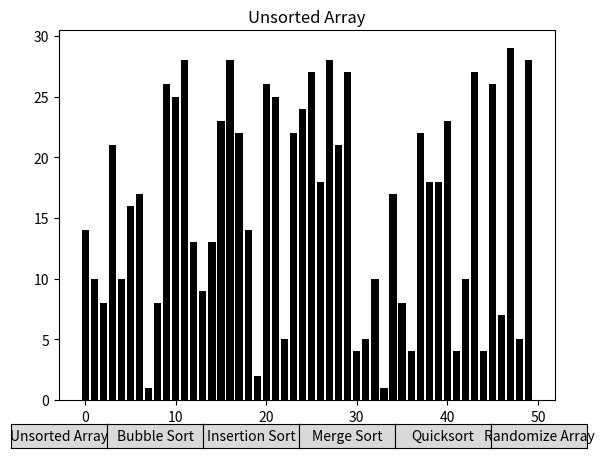

Reproduce this figure in Python.
import matplotlib.pyplot as plt
from matplotlib.animation import FuncAnimation
import numpy as np
from matplotlib.widgets import Button

amount_nums = 50
# Generate random data, and create global variables shared between all functions
global arr
global anim
arr = np.random.randint(1, 30, amount_nums)

# Bubble sort algorithm
def bubbleSort(arr_copy):
    n = len(arr_copy)
    for i in range(0, n):
        yield arr_copy.copy()
        for j in range(0, n - i - 1):
            if arr_copy[j] > arr_copy[j + 1]:
                arr_copy[j], arr_copy[j + 1] = arr_copy[j + 1], arr_copy[j]
            yield arr_copy.copy()
    yield arr_copy.copy()

# Insertion sort algorithim
def insertionSort(arr_copy):
    n = len(arr_copy)
    for step in range(1, n):
        key = arr_copy[step]
        j = step - 1
              
        while j >= 0 and key < arr_copy[j]:
            arr_copy[j + 1] = arr_copy[j]
            j = j - 1
            yield arr_copy.copy()

        arr_copy[j + 1] = key
        yield arr_copy.copy()

# function to recursively divide the arra
def mergeSort(arr_copy, start = 0, end = amount_nums - 1):
    if end <= start:
        return
  
    mid = start + ((end - start + 1) // 2) - 1
      
    # yield from statements have been used to yield 
    # the array from the functions 
    yield from mergeSort(arr_copy, start, mid)
    yield from mergeSort(arr_copy, mid + 1, end)
    yield from merge(arr_copy, start, mid, end)
  
# function to merge the array
def merge(arr_copy, start, mid, end):
    merged = []
    leftIdx = start
    rightIdx = mid + 1
  
    while leftIdx <= mid and rightIdx <= end:
        if arr_copy[leftIdx] < arr_copy[rightIdx]:
            merged.append(arr_copy[leftIdx])
            leftIdx += 1
        else:
            merged.append(arr_copy[rightIdx])
            rightIdx += 1
  
    while leftIdx <= mid:
        merged.append(arr_copy[leftIdx])
        leftIdx += 1
  
    while rightIdx <= end:
        merged.append(arr_copy[rightIdx])
        rightIdx += 1
  
    for i in range(len(merged)):
        arr_copy[start + i] = merged[i]
        yield arr_copy

# Quick sort implementation
# quicksort function
def quickSort(a, l = 0, r = amount_nums - 1):
    if l >= r:
        return
    x = a[l]
    j = l
    for i in range(l + 1, r + 1):
        if a[i] <= x:
            j += 1
            a[j], a[i] = a[i], a[j]
        yield a
    a[l], a[j]= a[j], a[l]
    yield a
 
    # yield from statement used to yield
    # the array after dividing
    yield from quickSort(a, l, j-1)
    yield from quickSort(a, j + 1, r)

# Update figure function
def update_fig(frame, bars):
    arr_sorted = sorted(arr)
    for rect, val in zip(bars, frame):
        rect.set_height(val)

    if all(frame[i] == arr_sorted[i] for i in range(len(frame) - 1)):
        #set all bars to lime, rerender them
        bars = ax.bar(range(len(arr)), frame, color = "lime")

    return bars

fig, ax = plt.subplots()

#show type of sort
def sort_show(sort_type):
    global anim
    if anim is not None and anim.event_source is not None:
        anim.event_source.stop()
    
    ax.clear()
    if sort_type == "unsorted":
        #set the color to black
        bars = ax.bar(range(len(arr)), arr, color = "black")
        ax.title.set_text("Unsorted Array")
        anim = FuncAnimation(fig, update_fig, frames=[arr], fargs=(bars,), interval=1, repeat=False, blit=True)
    else:
        bars = ax.bar(range(len(arr)), arr, color = "red")
        if sort_type == "bubble":
            ax.title.set_text("Bubble Sort")
            anim = FuncAnimation(fig, update_fig, frames=bubbleSort(arr.copy()), fargs=(bars,), interval=20, repeat=False, blit=True, save_count=amount_nums)
        elif sort_type == "insertion":
            ax.title.set_text("Insertion Sort")
            anim = FuncAnimation(fig, update_fig, frames=insertionSort(arr.copy()), fargs=(bars,), interval=20, repeat=False, blit=True, save_count=amount_nums)
        elif sort_type == "merge":
            ax.title.set_text("Merge Sort")
            anim = FuncAnimation(fig, update_fig, frames=mergeSort(arr.copy()), fargs=(bars,), interval=20, repeat=False, blit=True, save_count=amount_nums)
        elif sort_type == "quick":
            ax.title.set_text("Quicksort")
            anim = FuncAnimation(fig, update_fig, frames=quickSort(arr.copy()), fargs=(bars,), interval=20, repeat=False, blit=True, save_count=amount_nums)
    plt.show()

def randomize(event):
    global arr
    arr = np.random.randint(1, 30, amount_nums)
    ax.clear()
    sort_show("unsorted")
# def unsorted_array_show(event):
#     global anim
#     if anim is not None and anim.event_source is not None:
#         anim.event_source.stop()

#     ax.clear()
#     unsorted_array_bars = ax.bar(range(len(arr)), arr, color = "black")
#     ax.title.set_text("Unsorted Array")
#     anim = FuncAnimation(fig, update_fig, frames=[arr], fargs=(unsorted_array_bars,), interval=1, repeat=False, blit=True)
#     plt.show()

ax_button_unsorted = plt.axes([0.05, 0.01, 0.15, 0.05])
button_unsorted_array = Button(ax_button_unsorted, 'Unsorted Array', 
                               hovercolor='lightgray')
button_unsorted_array.on_clicked(lambda event: sort_show("unsorted"))

ax_button_bubble = plt.axes([0.20, 0.01, 0.15, 0.05])
button_bubble_sort = Button(ax_button_bubble, 'Bubble Sort')
button_bubble_sort.on_clicked(lambda event: sort_show("bubble"))

ax_button_insertion = plt.axes([0.35, 0.01, 0.15, 0.05])
button_insertion_sort = Button(ax_button_insertion, 'Insertion Sort')
button_insertion_sort.on_clicked(lambda event: sort_show("insertion"))

ax_button_merge = plt.axes([0.50, 0.01, 0.15, 0.05])
button_merge_sort = Button(ax_button_merge, 'Merge Sort')
button_merge_sort.on_clicked(lambda event: sort_show("merge"))

ax_button_quick = plt.axes([0.65, 0.01, 0.15, 0.05])
button_quick_sort = Button(ax_button_quick, 'Quicksort')
button_quick_sort.on_clicked(lambda event: sort_show("quick"))


ax_button_random = plt.axes([0.80, 0.01, 0.15, 0.05])
button_randomize = Button(ax_button_random, 'Randomize Array')
button_randomize.on_clicked(randomize)

#to start, run the unsorted_array function (defualt menu)
anim = None
sort_show("unsorted")
plt.show()